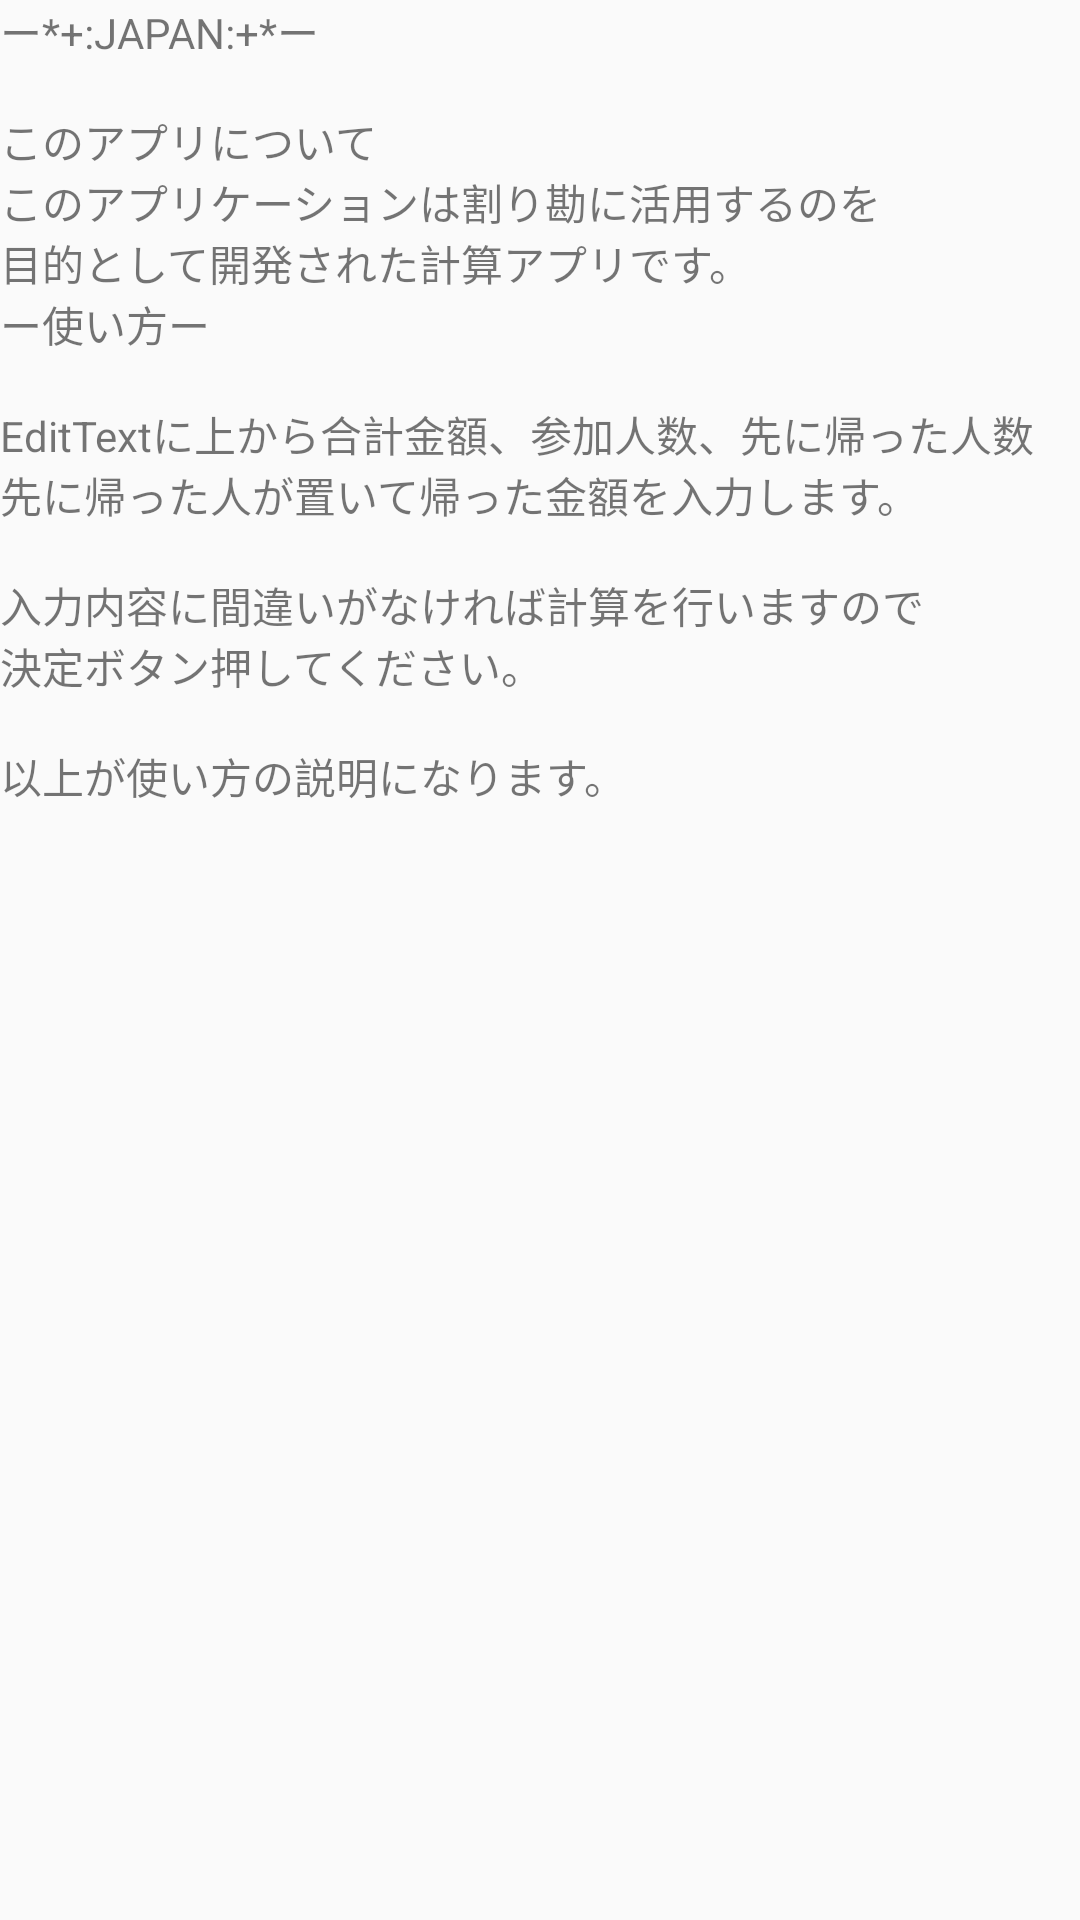

Write the Android layout XML for this screen, with the resource values it uses.
<!-- AndroidManifest.xml: application theme AppTheme -->
<!-- res/layout/fragment_dialog.xml -->
<FrameLayout xmlns:android="http://schemas.android.com/apk/res/android"
    xmlns:tools="http://schemas.android.com/tools"
    android:layout_width="match_parent"
    android:layout_height="match_parent"
    tools:context="com.sg_tmt.result_money.DialogFragment">

    

    <ScrollView
        android:layout_width="match_parent"
        android:layout_height="match_parent">

        <LinearLayout
            android:layout_width="match_parent"
            android:layout_height="match_parent"
            android:orientation="vertical" >

            <TextView
                android:text="@string/japan"
                android:layout_width="match_parent"
                android:layout_height="match_parent"
                android:id="@+id/textView" />
        </LinearLayout>
    </ScrollView>

</FrameLayout>
<!-- resources referenced by this layout -->
<resources>
  <string name="japan">
          ー*+:JAPAN:+*ー\n\nこのアプリについて\nこのアプリケーションは割り勘に活用するのを\n目的として開発された計算アプリです。
          \nー使い方ー\n\nEditTextに上から合計金額、参加人数、先に帰った人数\n先に帰った人が置いて帰った金額を入力します。
          \n\n入力内容に間違いがなければ計算を行いますので\n決定ボタン押してください。
          \n\n以上が使い方の説明になります。</string>
  <style name="AppTheme" parent="Theme.AppCompat.Light.DarkActionBar">
          
          <item name="colorPrimary">@color/colorPrimary</item>
          <item name="colorPrimaryDark">@color/colorPrimaryDark</item>
          <item name="colorAccent">@color/colorAccent</item>
      </style>
  <color name="colorPrimary">#3F51B5</color>
  <color name="colorPrimaryDark">#303F9F</color>
  <color name="colorAccent">#FF4081</color>
</resources>
